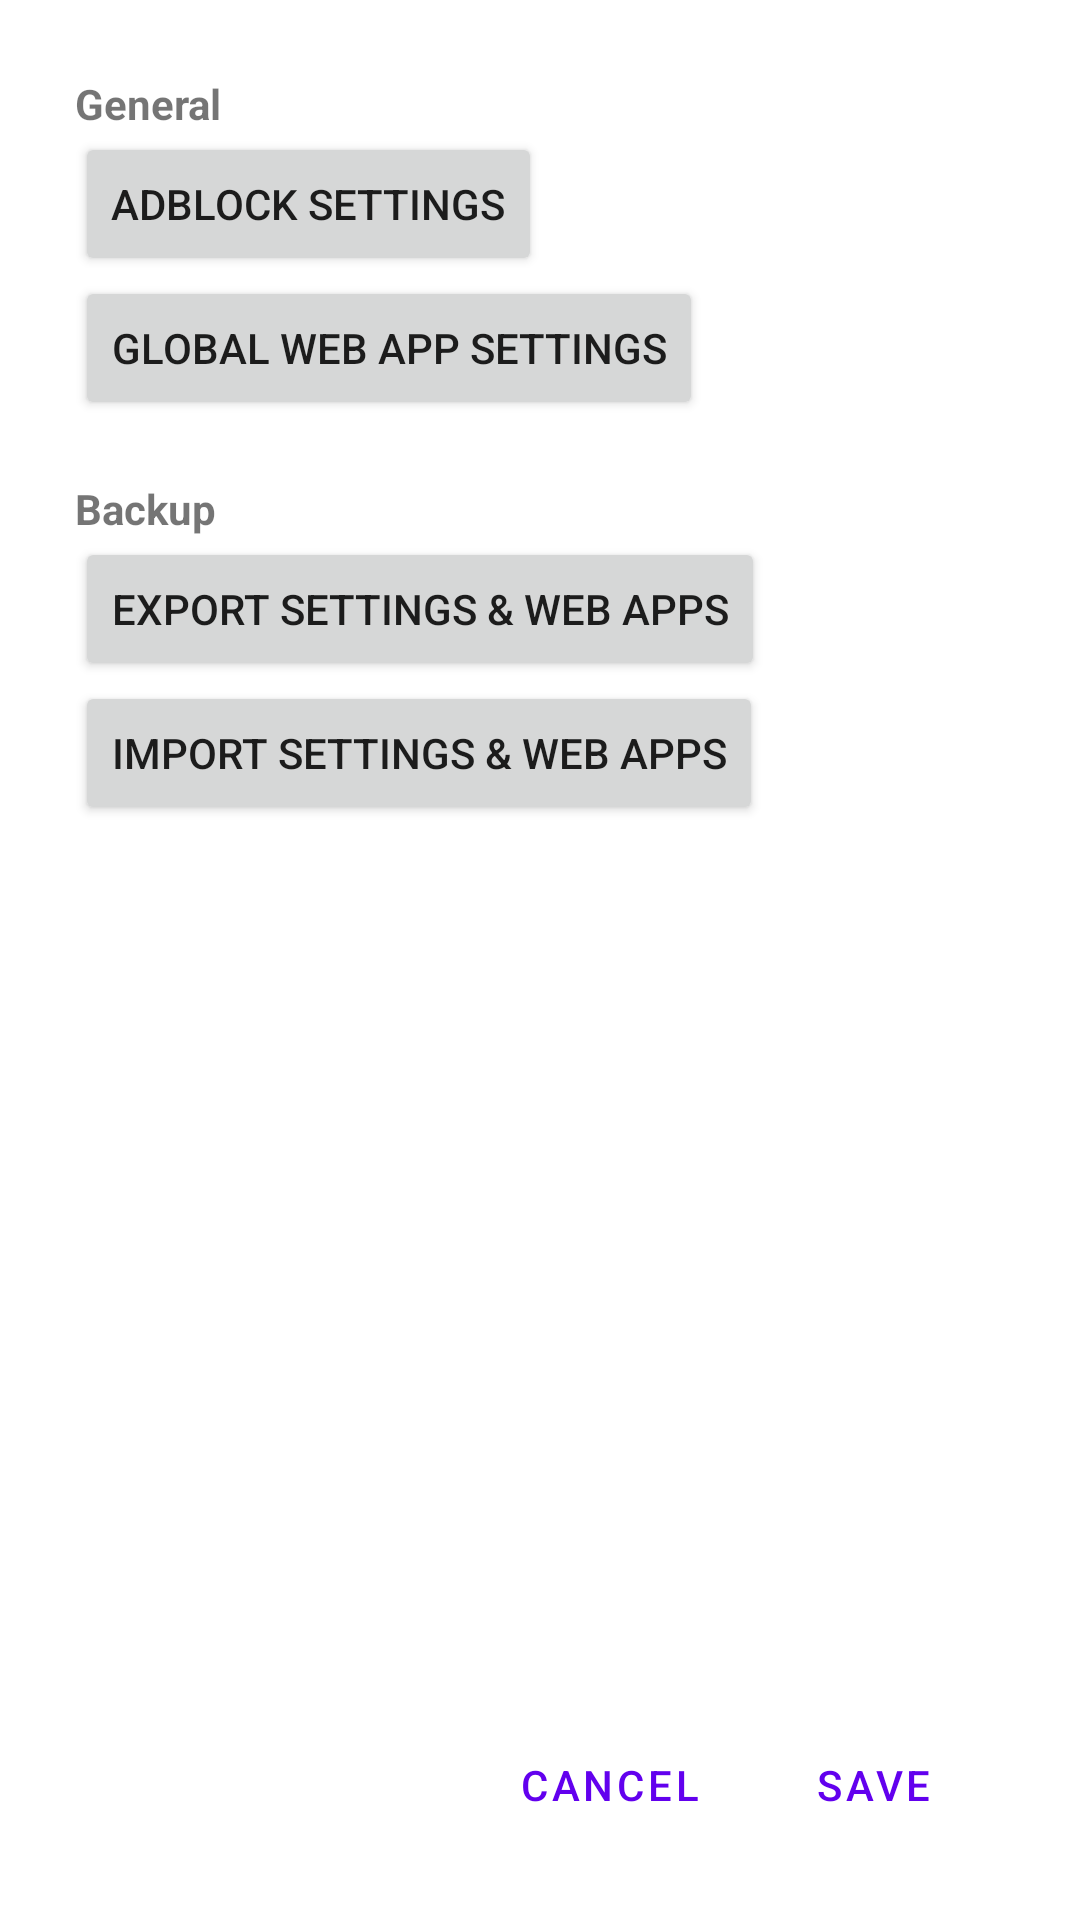

Android layout source for this screen:
<!-- AndroidManifest.xml: fallback theme Theme.MaterialComponents.DayNight.NoActionBar -->
<!-- res/layout/global_settings.xml -->
<?xml version="1.0" encoding="utf-8"?>
<layout xmlns:android="http://schemas.android.com/apk/res/android"
    xmlns:tools="http://schemas.android.com/tools">

    <data>
        <variable
            name="settings"
            type="com.cylonid.nativealpha.model.GlobalSettings" />
    </data>


    <androidx.coordinatorlayout.widget.CoordinatorLayout
        android:id="@+id/layoutSettingsActivity"
        android:layout_width="match_parent"
        android:layout_height="match_parent"
        tools:context=".WebAppSettingsActivity">

        <LinearLayout
            android:layout_width="match_parent"
            android:layout_height="match_parent"
            android:layout_margin="@dimen/margin_activity"
            android:weightSum="100"
            android:orientation="vertical">

            <ScrollView
                android:layout_width="match_parent"
                android:layout_height="0dp"
                android:layout_weight="99"
                android:fadeScrollbars="false"
                android:fillViewport="false"
                android:scrollbarStyle="outsideOverlay">

                <LinearLayout
                    android:layout_width="match_parent"
                    android:layout_height="wrap_content"
                    android:layout_marginEnd="20dp"
                    android:orientation="vertical"
                    android:visibility="visible">

                    <LinearLayout
                        android:id="@+id/sectionGeneral"
                        android:layout_width="match_parent"
                        android:layout_height="wrap_content"
                        android:layout_marginBottom="@dimen/settings_bottom"
                        android:divider="@drawable/empty_10dp_vertical"
                        android:orientation="vertical"
                        android:showDividers="middle">

                        <TextView
                            android:layout_width="match_parent"
                            android:layout_height="wrap_content"
                            android:text="@string/general"
                            android:textAppearance="@style/TextAppearance.AppCompat.Small"
                            android:textStyle="bold" />

                        <Button
                            android:id="@+id/btnAdblockConfig"
                            android:layout_width="wrap_content"
                            android:layout_height="wrap_content"
                            android:text="@string/adblock_config" />

                        <Button
                            android:id="@+id/btnGlobalWebApp"
                            android:layout_width="wrap_content"
                            android:layout_height="wrap_content"
                            android:text="@string/global_web_app_settings" />

                        <LinearLayout
                            android:id="@+id/layoutUIModeSelection"
                            android:layout_width="match_parent"
                            android:layout_height="wrap_content"
                            android:orientation="vertical"
                            android:visibility="gone">

                            <TextView
                                android:layout_width="wrap_content"
                                android:layout_height="wrap_content"
                                android:text="@string/select_ui_mode" />

                            <Spinner
                                android:id="@+id/dropDownTheme"
                                android:layout_width="match_parent"
                                android:layout_height="wrap_content"
                                android:entries="@array/ui_modes"
                                android:prompt="@string/spinner_prompt"
                                android:spinnerMode="dropdown"
                                tools:listitem="@android:layout/simple_spinner_item" />

                        </LinearLayout>

                        <com.google.android.material.materialswitch.MaterialSwitch
                            android:id="@+id/switchGlobalCache"
                            android:layout_width="match_parent"
                            android:layout_height="wrap_content"
                            android:checked="@={settings.clearCache}"
                            android:text="@string/clear_cache_after_usage" />

                        <com.google.android.material.materialswitch.MaterialSwitch
                            android:id="@+id/switchGlobalMultiTouchReload"
                            android:layout_width="match_parent"
                            android:layout_height="wrap_content"
                            android:checked="@={settings.multitouchReload}"
                            android:text="@string/global_settings_multitouch_reload" />

                        <com.google.android.material.materialswitch.MaterialSwitch
                            android:id="@+id/switchGlobalMultiTouch"
                            android:layout_width="match_parent"
                            android:layout_height="wrap_content"
                            android:checked="@={settings.twoFingerMultitouch}"
                            android:text="@string/use_two_finger_swipes_for_browser_forward_and_backward_navigation" />

                        <com.google.android.material.materialswitch.MaterialSwitch
                            android:id="@+id/switchGlobalMultiTouch3Fingers"
                            android:layout_width="match_parent"
                            android:layout_height="wrap_content"
                            android:checked="@={settings.threeFingerMultitouch}"
                            android:text="@string/use_three_finger_swipes_to_switch_between_web_apps_experimental" />

                        <com.google.android.material.materialswitch.MaterialSwitch
                            android:id="@+id/switchShowProgressbar"
                            android:layout_width="match_parent"
                            android:layout_height="wrap_content"
                            android:checked="@={settings.showProgressbar}"
                            android:text="@string/show_progress_bar_during_page_load" />

                        <com.google.android.material.materialswitch.MaterialSwitch
                            android:id="@+id/switchAlwaysShowSoftwareButtons"
                            android:layout_width="match_parent"
                            android:layout_height="wrap_content"
                            android:checked="@={settings.alwaysShowSoftwareButtons}"
                            android:text="@string/always_show_software_buttons" />


                    </LinearLayout>

                    <LinearLayout
                        android:id="@+id/sectionBackup"
                        android:layout_width="match_parent"
                        android:layout_height="wrap_content"
                        android:layout_marginBottom="@dimen/settings_bottom"
                        android:divider="@drawable/empty_10dp_vertical"
                        android:orientation="vertical"
                        android:showDividers="middle">

                        <TextView
                            android:layout_width="match_parent"
                            android:layout_height="wrap_content"
                            android:text="@string/backup"
                            android:textAppearance="@style/TextAppearance.AppCompat.Small"
                            android:textStyle="bold" />

                        <Button
                            android:id="@+id/btnExportSettings"
                            android:layout_width="wrap_content"
                            android:layout_height="wrap_content"
                            android:text="@string/export_settings_web_apps" />

                        <Button
                            android:id="@+id/btnImportSettings"
                            android:layout_width="wrap_content"
                            android:layout_height="wrap_content"
                            android:text="@string/import_settings_web_apps" />
                    </LinearLayout>
                </LinearLayout>

            </ScrollView>

            <LinearLayout
                style="?android:attr/buttonBarStyle"
                android:layout_width="wrap_content"
                android:layout_height="wrap_content"
                android:layout_gravity="end"
                android:layout_marginBottom="-10dp"
                android:orientation="horizontal">

                <Button
                    android:id="@+id/btnCancel"
                    style="?android:attr/buttonBarButtonStyle"
                    android:layout_width="wrap_content"
                    android:layout_height="wrap_content"
                    android:text="@string/cancel" />

                <Button
                    android:id="@+id/btnSave"
                    style="?android:attr/buttonBarButtonStyle"
                    android:layout_width="wrap_content"
                    android:layout_height="wrap_content"
                    android:text="@string/save" />

            </LinearLayout>
        </LinearLayout>
    </androidx.coordinatorlayout.widget.CoordinatorLayout>
</layout>
<!-- resources referenced by this layout -->
<resources>
  <string-array name="ui_modes">
          <item>System default</item>
          <item>Light Mode</item>
          <item>Dark Mode</item>
      </string-array>
  <dimen name="margin_activity">25dp</dimen>
  <dimen name="settings_bottom">20dp</dimen>
  <string name="adblock_config">Adblock settings</string>
  <string name="always_show_software_buttons">Always show software navigation buttons</string>
  <string name="backup">Backup</string>
  <string name="cancel">Cancel</string>
  <string name="clear_cache_after_usage">Clear cache after usage</string>
  <string name="export_settings_web_apps">Export settings &amp; Web Apps</string>
  <string name="general">General</string>
  <string name="global_settings_multitouch_reload">Use two-finger swipes ↓ to reload page</string>
  <string name="global_web_app_settings">Global Web App Settings</string>
  <string name="import_settings_web_apps">Import settings &amp; Web Apps</string>
  <string name="save">Save</string>
  <string name="select_ui_mode">Select UI mode</string>
  <string name="show_progress_bar_during_page_load">Show progress bar during page load</string>
  <string name="spinner_prompt">UI Mode</string>
  <string name="use_three_finger_swipes_to_switch_between_web_apps_experimental">Use three-finger swipes ⇄ to switch between Web Apps (experimental)</string>
  <string name="use_two_finger_swipes_for_browser_forward_and_backward_navigation">Use two-finger swipes ⇄ for browser forward and backward navigation</string>
</resources>
